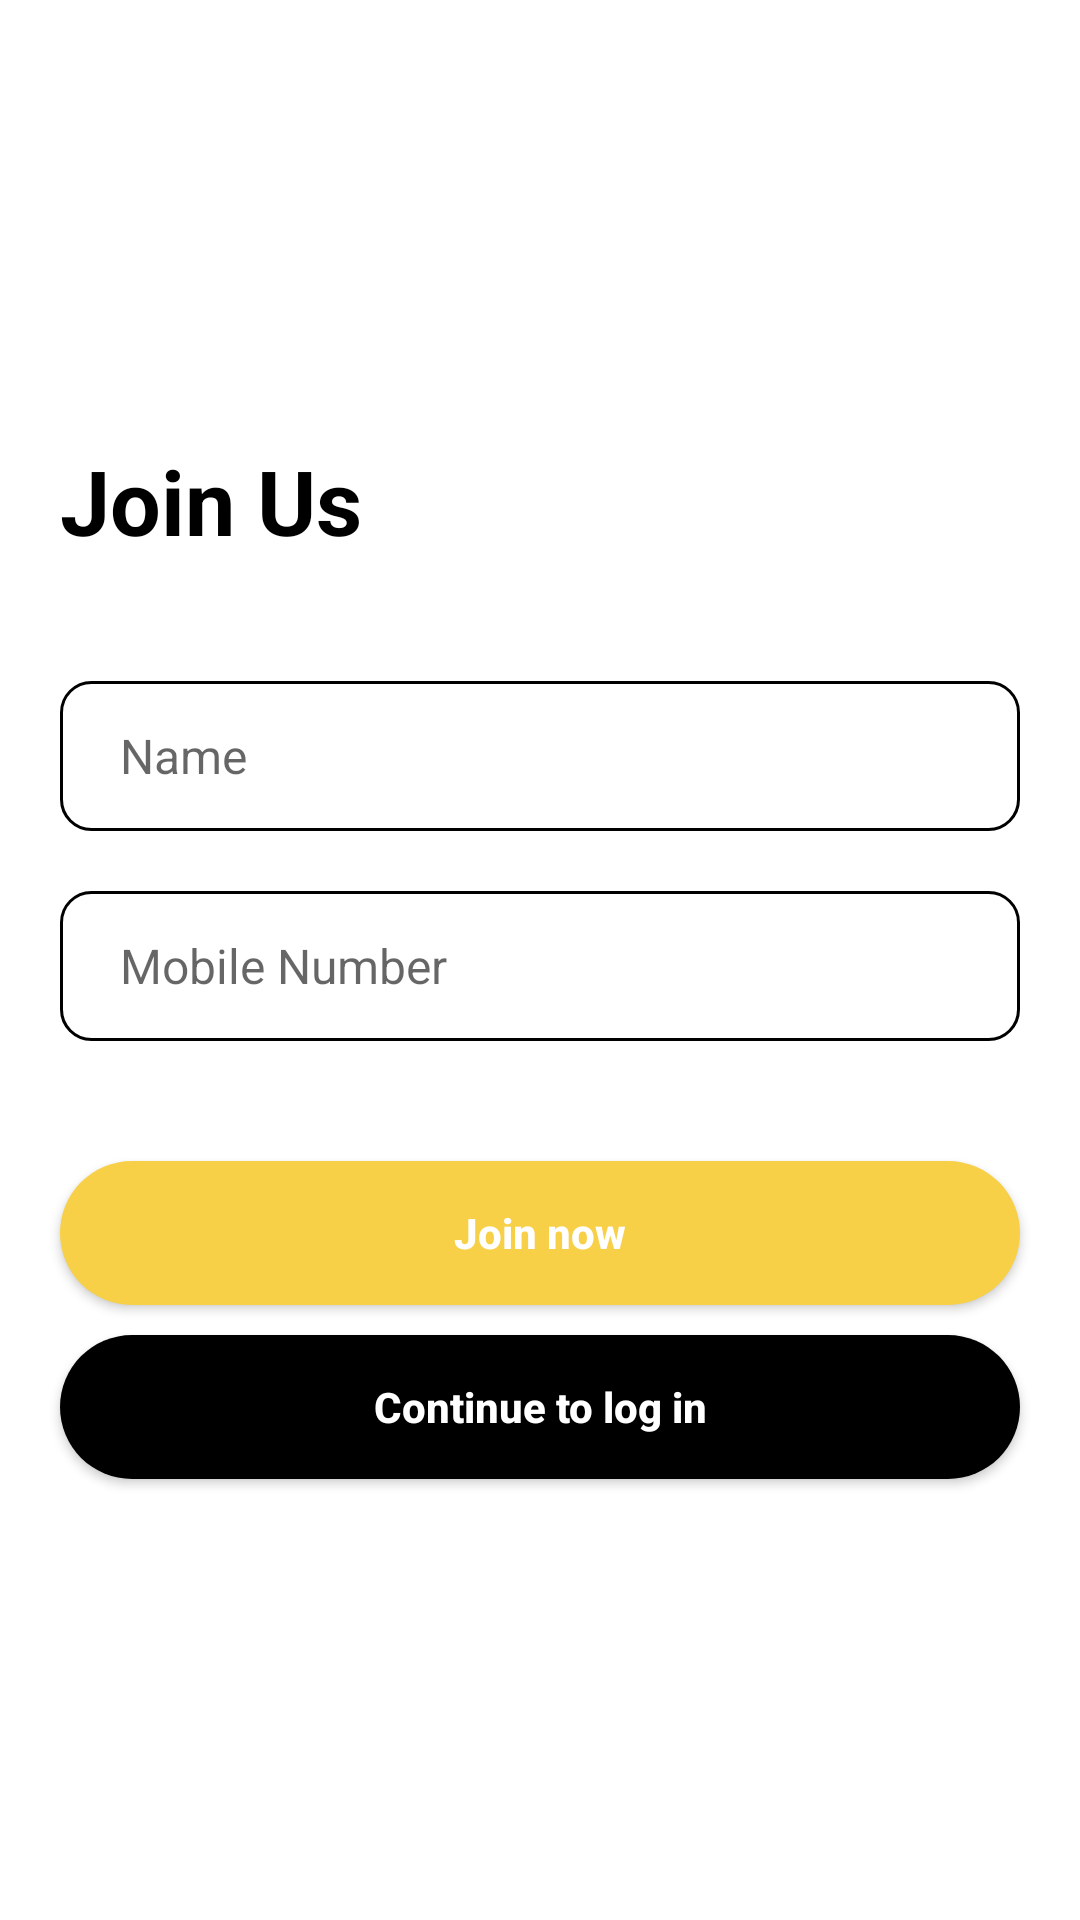

Produce the Android XML layout that renders to this screen, including the resource entries it uses.
<!-- AndroidManifest.xml: application theme Theme.ChopeChatDemo -->
<!-- res/layout/fragment_register.xml -->
<?xml version="1.0" encoding="utf-8"?>
<androidx.constraintlayout.widget.ConstraintLayout xmlns:android="http://schemas.android.com/apk/res/android"
    xmlns:tools="http://schemas.android.com/tools"
    android:layout_width="match_parent"
    android:layout_height="match_parent">
    <LinearLayout
        android:layout_width="match_parent"
        android:layout_height="match_parent"
        android:orientation="vertical"
        android:gravity="center"
        tools:context=".Register">

        <TextView
            android:layout_width="wrap_content"
            android:layout_height="wrap_content"
            android:layout_gravity="left"
            android:layout_marginStart="20dp"
            android:gravity="center"
            android:text="@string/join_with_us"
            android:textColor="@color/black"
            android:textSize="30sp"
            android:textStyle="bold" />

        <EditText
            android:id="@+id/edt_name"
            android:layout_marginTop="40dp"
            android:layout_width="match_parent"
            android:layout_marginStart="20dp"
            android:layout_marginEnd="20dp"
            android:hint="@string/name"
            android:textColor="@color/black"
            android:inputType="text"
            android:importantForAutofill="no"
            android:maxLines="1"
            android:paddingStart="20dp"
            android:paddingEnd="0dp"
            android:background="@drawable/round_edit_text"
            android:textSize="16sp"
            android:layout_height="50dp"/>

        <EditText
            android:textColor="@color/black"
            android:importantForAutofill="no"
            android:id="@+id/edt_mobile"
            android:layout_marginTop="20dp"
            android:layout_width="match_parent"
            android:layout_marginStart="20dp"
            android:layout_marginEnd="20dp"
            android:hint="@string/mobile_number"
            android:inputType="number"
            android:maxLines="1"
            android:background="@drawable/round_edit_text"
            android:paddingStart="20dp"
            android:paddingEnd="0dp"
            android:textSize="16sp"
            android:layout_height="50dp"/>


        <androidx.appcompat.widget.AppCompatButton
            android:id="@+id/btn_register"
            android:layout_width="match_parent"
            android:layout_height="wrap_content"
            android:layout_marginTop="40dp"
            android:layout_marginEnd="20dp"
            android:layout_marginStart="20dp"
            android:text="@string/register_now"
            android:textAllCaps="false"
            android:textColor="@color/white"
            android:textStyle="bold"
            android:background="@drawable/round_button"/>

        <androidx.appcompat.widget.AppCompatButton
            android:id="@+id/btn_login_already_registered"
            android:layout_width="match_parent"
            android:layout_height="wrap_content"
            android:layout_marginTop="10dp"
            android:layout_marginEnd="20dp"
            android:layout_marginStart="20dp"
            android:text="@string/continueto_log_in"
            android:textAllCaps="false"
            android:textColor="@color/white"
            android:textStyle="bold"
            android:background="@drawable/round_button_black"/>
    </LinearLayout>

</androidx.constraintlayout.widget.ConstraintLayout>
<!-- resources referenced by this layout -->
<resources>
  <color name="black">#FF000000</color>
  <color name="white">#FFFFFFFF</color>
  <!-- drawable round_button (drawable) -->
  <?xml version="1.0" encoding="utf-8"?>
  <shape xmlns:android="http://schemas.android.com/apk/res/android"
      android:shape="rectangle">
  
      <corners android:radius="1000dp"/>
      <solid android:color="@color/yellow_chope"/>
  </shape>
  <!-- drawable round_button_black (drawable) -->
  <?xml version="1.0" encoding="utf-8"?>
  <shape xmlns:android="http://schemas.android.com/apk/res/android"
      android:shape="rectangle">
  
      <corners android:radius="1000dp"/>
      <solid android:color="@color/black"/>
  </shape>
  <!-- drawable round_edit_text (drawable) -->
  <?xml version="1.0" encoding="utf-8"?>
  <shape xmlns:android="http://schemas.android.com/apk/res/android"
      android:shape="rectangle">
      <corners android:radius="10dp"/>
      <solid android:color="@color/white"/>
      <stroke
          android:color="@color/black"
          android:width="1dp"/>
  </shape>
  <string name="continueto_log_in">Continue to log in</string>
  <string name="join_with_us">Join  Us</string>
  <string name="mobile_number">Mobile Number</string>
  <string name="name">Name</string>
  <string name="register_now">Join now</string>
  <style name="Theme.ChopeChatDemo" parent="Theme.MaterialComponents.DayNight.NoActionBar">
          
          <item name="colorPrimary">@color/purple_500</item>
          <item name="colorPrimaryVariant">@color/purple_700</item>
          <item name="colorOnPrimary">@color/white</item>
          
          <item name="colorSecondary">@color/teal_200</item>
          <item name="colorSecondaryVariant">@color/teal_700</item>
          <item name="colorOnSecondary">@color/black</item>
          
          <item name="android:statusBarColor" tools:targetApi="l">?attr/colorPrimaryVariant</item>
          
      </style>
  <color name="yellow_chope">#F8D047</color>
  <color name="purple_500">#F8D047</color>
  <color name="purple_700">#F8D047</color>
  <color name="teal_200">#FF03DAC5</color>
  <color name="teal_700">#FF018786</color>
</resources>
